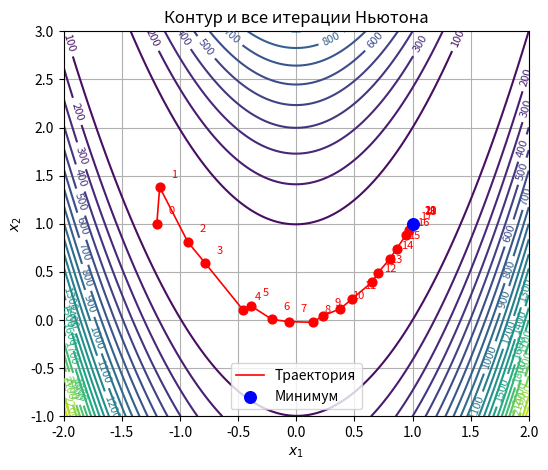
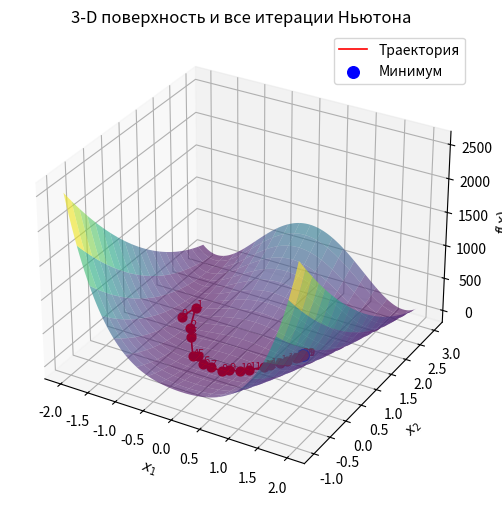

The matplotlib source for these figures, in order:
import numpy as np
import matplotlib.pyplot as plt
from mpl_toolkits.mplot3d import Axes3D   # noqa: F401 (нужен для 3-D проекции)

# ---------------------------- численные производные ----------------------------
def numerical_gradient(f, x, eps=1e-8):
    grad = np.zeros_like(x)
    for i in range(len(x)):
        x1 = x.copy(); x2 = x.copy()
        x1[i] += eps
        x2[i] -= eps
        grad[i] = (f(x1) - f(x2)) / (2 * eps)
    return grad


def numerical_hessian(f, x, eps=1e-5):
    n = len(x)
    H = np.zeros((n, n))
    for i in range(n):
        for j in range(i, n):
            x_ijp   = x.copy(); x_ijm   = x.copy()
            x_ipj_m = x.copy(); x_imj_p = x.copy()

            x_ijp[i]   += eps; x_ijp[j]   += eps
            x_ijm[i]   -= eps; x_ijm[j]   -= eps
            x_ipj_m[i] += eps; x_ipj_m[j] -= eps
            x_imj_p[i] -= eps; x_imj_p[j] += eps

            H[i, j] = (f(x_ijp) - f(x_ipj_m) - f(x_imj_p) + f(x_ijm)) / (4 * eps**2)
            H[j, i] = H[i, j]
    return H


# ------------------------------ метод Ньютона ---------------------------------
def newton_minimize(f, x0, tol=1e-6, max_iter=50, alpha0=1.0, beta=0.5, c1=1e-4):
    x = x0.copy().astype(float)
    history = [x.copy()]
    grad_norms = []

    for k in range(max_iter):
        g = numerical_gradient(f, x)
        H = numerical_hessian(f, x)

        grad_norms.append(np.linalg.norm(g))
        if grad_norms[-1] < tol:
            break

        try:
            p = -np.linalg.solve(H, g)          # направление Ньютона
        except np.linalg.LinAlgError:            # вырожденный гессиан
            p = -g / grad_norms[-1]

        # backtracking-линия поиска (условие Армишоу)
        alpha = alpha0
        while f(x + alpha * p) > f(x) + c1 * alpha * np.dot(g, p):
            alpha *= beta

        x = x + alpha * p
        history.append(x.copy())

    return np.array(history), np.array(grad_norms)


# ------------------------------ функции графиков ------------------------------
def plot_contour_and_path(f, history, xlim=(-5, 5), ylim=(-5, 5)):
    x1_vals = np.linspace(*xlim, 400)
    x2_vals = np.linspace(*ylim, 400)
    X1, X2 = np.meshgrid(x1_vals, x2_vals)
    Z = f(np.vstack([X1.ravel(), X2.ravel()]).T).reshape(X1.shape)

    plt.figure(figsize=(6, 5))
    cs = plt.contour(X1, X2, Z, levels=30, cmap='viridis')
    plt.clabel(cs, inline=1, fontsize=8)

    # линия траектории
    plt.plot(history[:, 0], history[:, 1], '-', color='red', lw=1.2, label='Траектория')

    # все промежуточные точки + подписи-номера
    for i, (x1, x2) in enumerate(history):
        plt.scatter(x1, x2, c='red', s=40, zorder=3)
        plt.text(x1 + 0.1, x2 + 0.1, str(i), fontsize=8, color='red')

    # финиш
    plt.scatter(history[-1, 0], history[-1, 1], c='blue', s=70, zorder=4, label='Минимум')

    plt.title('Контур и все итерации Ньютона')
    plt.xlabel('$x_1$'); plt.ylabel('$x_2$')
    plt.legend(); plt.grid(True)


def plot_surface_and_path(f, history, xlim=(-5, 5), ylim=(-5, 5)):
    fig = plt.figure(figsize=(7, 6))
    ax = fig.add_subplot(111, projection='3d')

    x1_vals = np.linspace(*xlim, 100)
    x2_vals = np.linspace(*ylim, 100)
    X1, X2 = np.meshgrid(x1_vals, x2_vals)
    Z = f(np.vstack([X1.ravel(), X2.ravel()]).T).reshape(X1.shape)
    ax.plot_surface(X1, X2, Z, rstride=5, cstride=5, alpha=0.6, cmap='viridis')

    # линия-траектория
    path_z = f(history)
    ax.plot(history[:, 0], history[:, 1], path_z, '-', color='red', lw=1.2, label='Траектория')

    # все точки и подписи
    for i, (x1, x2, z) in enumerate(zip(history[:, 0], history[:, 1], path_z)):
        ax.scatter(x1, x2, z, c='red', s=40)
        ax.text(x1, x2, z, f'{i}', fontsize=8, color='red')

    ax.scatter(history[-1, 0], history[-1, 1], path_z[-1],
               c='blue', s=70, label='Минимум')

    ax.set_title('3-D поверхность и все итерации Ньютона')
    ax.set_xlabel('$x_1$'); ax.set_ylabel('$x_2$'); ax.set_zlabel('$f(x)$')
    ax.legend(); ax.grid(True)


def plot_grad_convergence(grad_norms):
    plt.figure(figsize=(5, 4))
    plt.semilogy(grad_norms, 'o-')
    plt.title('Сходимость $\\|\\nabla f\\|$')
    plt.xlabel('Итерация')
    plt.ylabel('$$\\|\\nabla f\\|$$')
    plt.grid(True)


# ------------------------------ main-пример -----------------------------------
if __name__ == '__main__':
    # --------------------------------------------
    # Используем функцию Розенброка
    # f(x) = 100*(x2-x1^2)^2 + (1-x1)^2
    # --------------------------------------------
    def f(x):
        x1, x2 = x[..., 0], x[..., 1]
        return 100.0 * (x2 - x1 ** 2) ** 2 + (1.0 - x1) ** 2

    x0 = np.array([-1.2, 1.0])      # стартовое приближение
    history, grad_norms = newton_minimize(f, x0, max_iter=100)

    x_opt = history[-1]
    f_opt = f(x_opt)
    H_opt = numerical_hessian(f, x_opt)

    print('================= Результаты =================')
    print(f'Минимум x* = {x_opt}')
    print(f'f(x*) = {f_opt:.6g}')
    print('Гессиан в точке минимума:')
    print(H_opt)

    # Визуализация
    plot_contour_and_path(f, history, xlim=(-2, 2), ylim=(-1, 3))
    plot_surface_and_path(f, history, xlim=(-2, 2), ylim=(-1, 3))
    plt.show()
